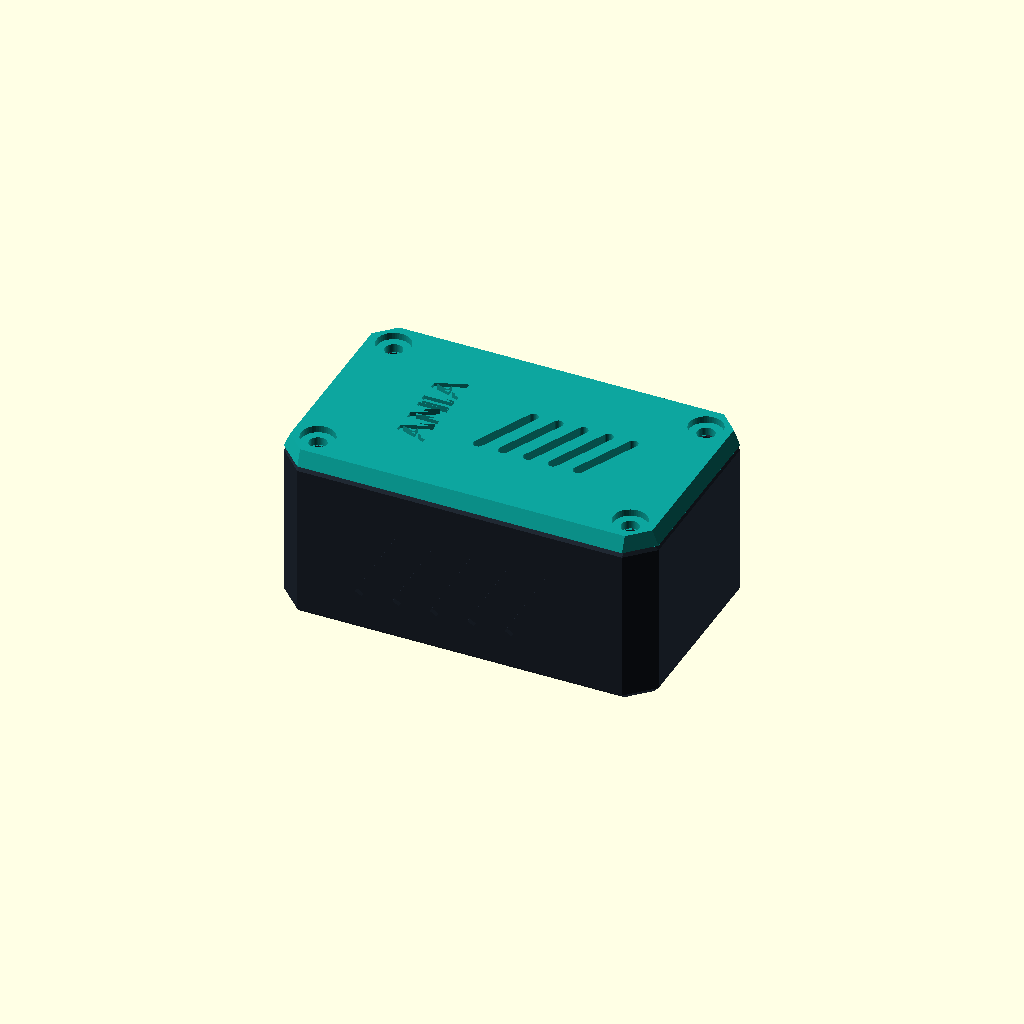
Cell 1 — every parameter at its default value.
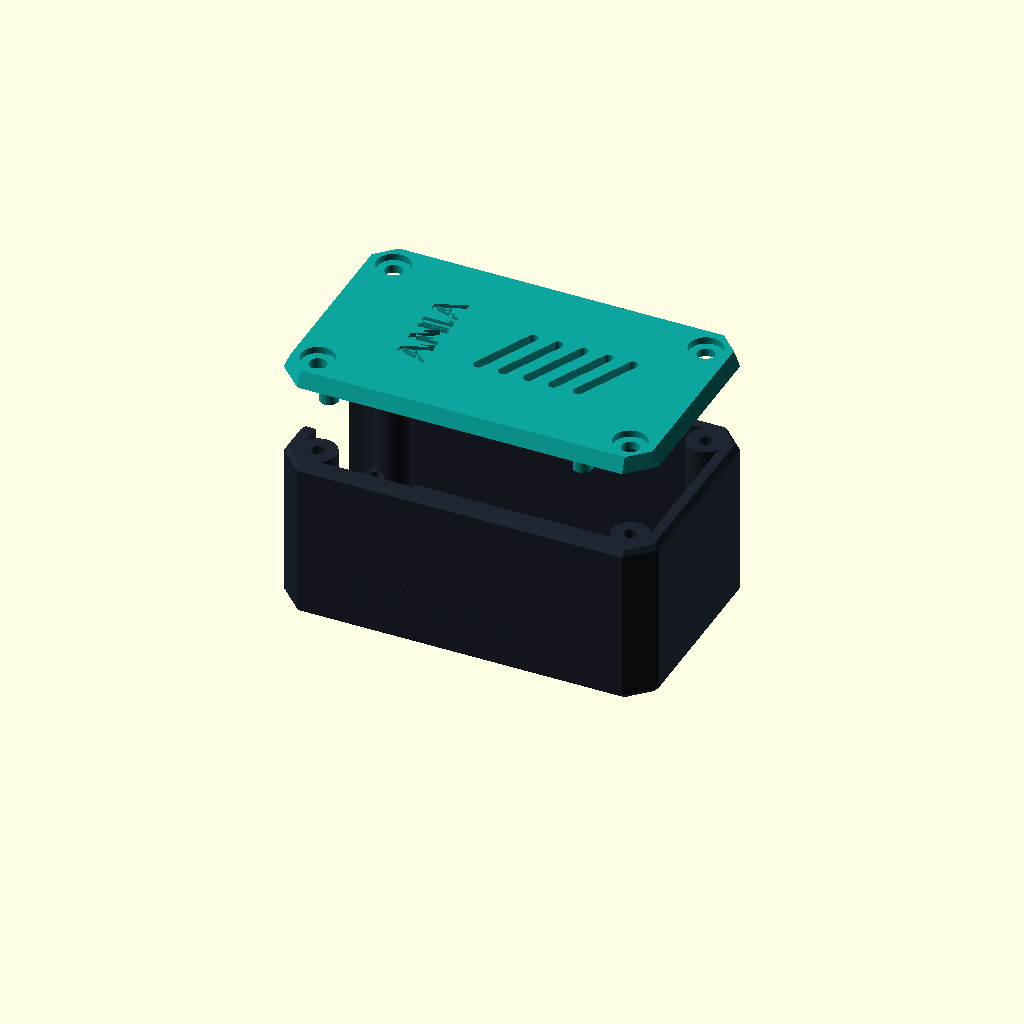
Cell 2 — part set to "exploded", the other parameters unchanged.
One fixed orthographic camera (rotation 55°, 0°, 25°; colour scheme Cornfield) for every cell.
The OpenSCAD source (enclosure/ania_dual.scad):
/* ANIA DUAL - millimetres. Source editable, OpenSCAD 2021.01.
   Nano 33 IoT dessous / Nano ESP32 dessus, composants vers +Z.
   Mesure utilisateur : 7 mm dessus-a-dessus, vide inter-cartes 5 mm.
   Verifier les fiches USB et le dessous des soudures avec le gabarit.
*/
part="assembly"; // [base,lid,layout,assembly,exploded,fit_test]
show_boards=false;
$fn=48;
L=60; W=36; H=26; wall=2.4; floor_t=2.4; lid_t=2.4;
pcb_l=43.18; pcb_w=17.78; pcb_t=2; pitch_z=7;
pcb_x=-27; pcb_bottom=8; pcb_upper_top=pcb_bottom+pcb_t+pitch_z;
fit=0.3; lid_clearance=0.4; usb_w=16.5; usb_floor=7;
// Hole centres: official Arduino drawings, 40.64 x 15.24, diameter 1.66.
holes=[for(x=[pcb_x+1.27,pcb_x+1.27+40.64],y=[-7.62,7.62]) [x,y]];
fixings=[for(x=[-25,25],y=[-13,13]) [x,y]];
assert(pcb_upper_top+5 < H-1,"Composants trop proches du couvercle");
assert(pcb_bottom-floor_t>=5,"Verifier les queues de broches sous la carte");
module outline(l=L,w=W,c=4){polygon([[-l/2+c,-w/2],[l/2-c,-w/2],[l/2,-w/2+c],[l/2,w/2-c],[l/2-c,w/2],[-l/2+c,w/2],[-l/2,w/2-c],[-l/2,-w/2+c]]);}
module prism(l,w,h,c=4){linear_extrude(h)outline(l,w,c);}
module outside(h){
 hull(){translate([0,0,0])linear_extrude(.01)outline(L-1.6,W-1.6,3.2);translate([0,0,.8])linear_extrude(.01)outline();}
 translate([0,0,.8])prism(L,W,h-1.6);
 hull(){translate([0,0,h-.8])linear_extrude(.01)outline();translate([0,0,h-.01])linear_extrude(.01)outline(L-1.6,W-1.6,3.2);}
}
module usb_cut(){translate([-L/2-1,-usb_w/2,usb_floor])cube([wall+3,usb_w,H+4]);}
module side_details(){
 // Shallow angled ribs: no sidewall perforation, no loose printed islands.
 for(side=[-1,1],x=[-13,-7,-1,5,11])
  translate([x,side*(W/2-.25),12])rotate([0,30,0])cube([1.2,1.0,13],center=true);
}
module base(){
 difference(){
  union(){
   difference(){outside(H);translate([0,0,floor_t])prism(L-2*wall,W-2*wall,H+1,2);usb_cut();side_details();}
   for(p=fixings)translate([p[0],p[1],floor_t-.1])cylinder(h=H-floor_t+.1,d=6);
   for(p=holes){
    translate([p[0],p[1],floor_t-.1])cylinder(h=pcb_bottom-floor_t+.1,d=3.2);
    translate([p[0],p[1],pcb_bottom-.1])cylinder(h=1.3,d=1.3);
   }
  }
  for(p=fixings)translate([p[0],p[1],H-8.5])cylinder(h=9,d=2.1);
 }
}
module slot2d(len=12,w=1.6){hull(){translate([0,-(len-w)/2])circle(d=w);translate([0,(len-w)/2])circle(d=w);}}
module lid(){ // Bottom surface at z=0; underside registration parts extend below.
 difference(){
  union(){
   hull(){linear_extrude(.01)outline();translate([0,0,lid_t-.01])linear_extrude(.01)outline(L-2,W-2,3);}
   // Registration skirt, clearance 0.30 mm per side.
   difference(){
    translate([0,0,-2])prism(L-2*wall-2*fit,W-2*wall-2*fit,2.1,1.8);
    translate([0,0,-2.1])prism(L-2*wall-2*fit-2.8,W-2*wall-2*fit-2.8,2.4,1.2);
    translate([-L/2-1,-usb_w/2-.4,-3])cube([wall+5,usb_w+.8,4]);
    for(p=fixings)translate([p[0],p[1],-3])cylinder(h=4,d=6.8);
   }
   // Vertical retainers stop 0.4 mm above upper PCB corner lands.
   for(p=holes)translate([p[0],p[1],-(H-pcb_upper_top-lid_clearance)])cylinder(h=H-pcb_upper_top-lid_clearance+.1,d=3.0);
  }
  for(p=fixings){translate([p[0],p[1],-3])cylinder(h=7,d=2.8);translate([p[0],p[1],lid_t-1.1])cylinder(h=2,d=5.4);}
  for(x=[-1,3,7,11,15])translate([x,0,-3])rotate([0,0,-25])linear_extrude(8)slot2d();
  translate([-13,0,lid_t-.6])linear_extrude(1)rotate([0,0,90])text("ANIA",size=5,halign="center",valign="center",font="Liberation Sans:style=Bold");
 }
}
module boards(){
 for(z=[pcb_bottom,pcb_bottom+pitch_z]){
  color([.05,.35,.35])difference(){translate([pcb_x,-pcb_w/2,z])cube([pcb_l,pcb_w,pcb_t]);for(p=holes)translate([p[0],p[1],z-.1])cylinder(h=pcb_t+.2,d=1.66);}
 }
 color("silver")translate([pcb_x-1.3,-4,pcb_bottom+pcb_t])cube([6,8,3]);
 color("silver")translate([pcb_x-1.3,-4.5,pcb_bottom+pitch_z+pcb_t])cube([7,9,3.5]);
 color([.5,.5,.5])translate([pcb_x+26,-6,pcb_upper_top])cube([12,12,3.8]);
}
module lid_print(){translate([0,0,lid_t])rotate([180,0,0])lid();}
module fit_test(){ // Lower section only, quick fit before a complete print.
 intersection(){base();translate([-L/2-1,-W/2-1,0])cube([L+2,W+2,pcb_bottom+1.3]);}
}
if(part=="base")base();
else if(part=="lid")lid_print();
else if(part=="fit_test")fit_test();
else if(part=="layout"){translate([0,-W/2-3,0])base();translate([0,W/2+3,0])lid_print();}
else if(part=="collision_boards"){intersection(){union(){base();translate([0,0,H])lid();}boards();}}
else if(part=="collision_lid"){intersection(){base();translate([0,0,H])lid();}}
else if(part=="exploded"){color([.12,.15,.19])base();if(show_boards)boards();translate([0,0,H+14])color([.05,.65,.62])lid();}
else {color([.12,.15,.19])base();if(show_boards)boards();translate([0,0,H])color([.05,.65,.62])lid();}
Parameter table extracted from the source (name, type, default, range or options):
part: string, default "assembly", options "base", "lid", "layout", "assembly", "exploded", "fit_test"
show_boards: bool, default false
